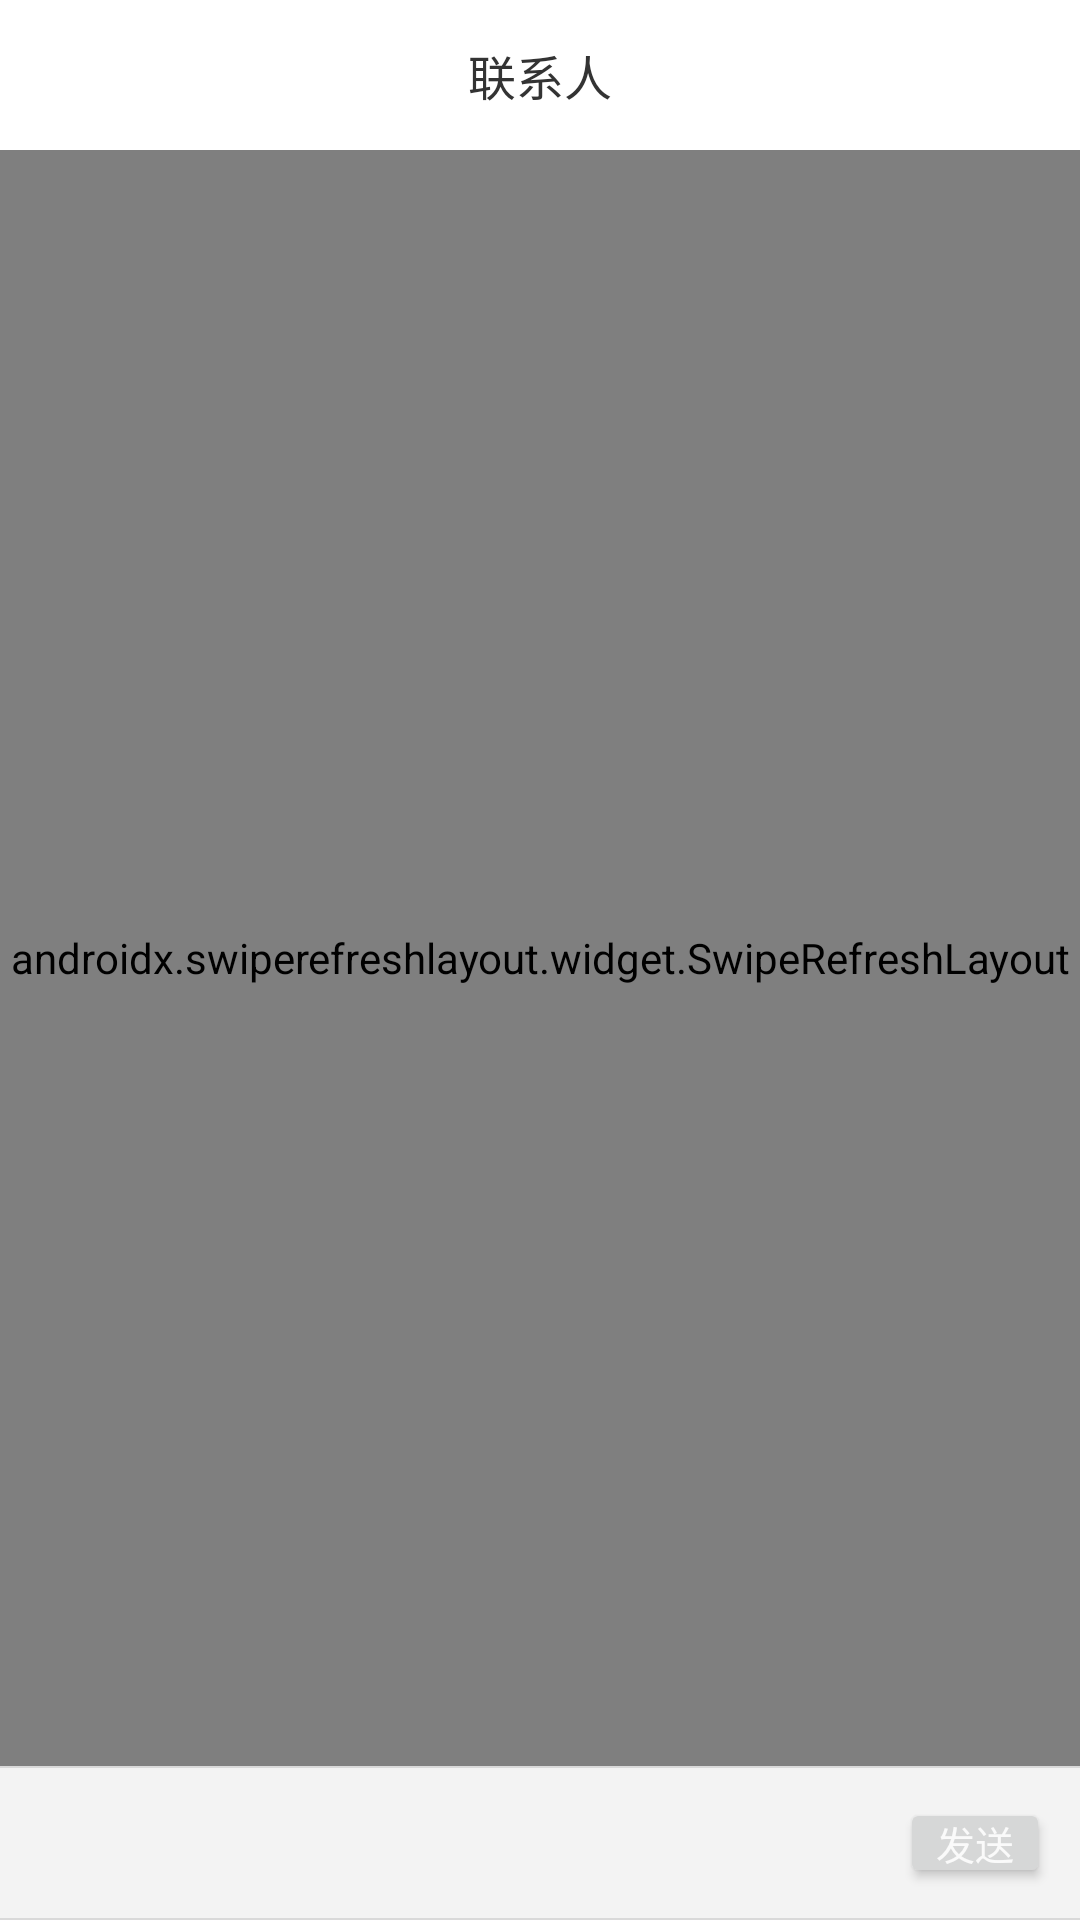

Produce the Android XML layout that renders to this screen, including the resource entries it uses.
<!-- AndroidManifest.xml: application theme AppTheme -->
<!-- res/layout/fragment_chat.xml -->
<?xml version="1.0" encoding="utf-8"?>
<LinearLayout xmlns:android="http://schemas.android.com/apk/res/android"
    xmlns:app="http://schemas.android.com/apk/res-auto"
    xmlns:tools="http://schemas.android.com/tools"
    android:layout_width="match_parent"
    android:layout_height="match_parent"
    xmlns:apps="http://schemas.android.com/tools"
    android:background="#f3f3f3"
    android:orientation="vertical"
    tools:context=".ui.chat.ChatFragment">

    <include layout="@layout/common_titlebar" />

    <LinearLayout
        android:id="@+id/llContent"
        android:layout_width="match_parent"
        android:layout_height="0dp"
        android:layout_weight="1"
        android:orientation="vertical">

        <androidx.swiperefreshlayout.widget.SwipeRefreshLayout
            android:id="@+id/swipe_chat"
            android:layout_width="match_parent"
            android:layout_height="0dp"
            android:layout_weight="1"
            android:orientation="vertical">

            <androidx.recyclerview.widget.RecyclerView
                android:id="@+id/rv_chat_list"
                android:layout_width="match_parent"
                android:layout_height="match_parent"
                android:overScrollMode="never" />
        </androidx.swiperefreshlayout.widget.SwipeRefreshLayout>


        <View
            android:layout_width="match_parent"
            android:layout_height="0.5dp"
            android:background="#d9d9d9" />

        <LinearLayout
            android:layout_width="match_parent"
            android:layout_height="50dp"
            android:background="#f3f3f3"
            android:focusable="true"
            android:focusableInTouchMode="true"
            android:gravity="center_vertical"
            android:orientation="horizontal"

            >

            
            
            
            
            
            

            <RelativeLayout
                android:layout_width="0dp"
                android:layout_height="match_parent"
                android:layout_weight="1"
                android:paddingLeft="8dp"
                android:paddingTop="6dp"
                android:paddingRight="8dp"
                android:paddingBottom="6dp">

                <EditText
                    android:id="@+id/et_content"
                    android:layout_width="match_parent"
                    android:layout_height="match_parent"
                    android:background="@drawable/message_shap_chat_bg"
                    android:maxLines="3"
                    android:minHeight="36dp"
                    android:paddingLeft="13dp"
                    android:textSize="11dp" />

                
                
                
                
                
                
                
                
                


            </RelativeLayout>

            
            
            
            
            
            

            
            
            
            
            
            
            

            <Button
                android:id="@+id/btn_send"
                android:layout_width="50dp"
                android:layout_height="30dp"
                android:padding="1dp"
                android:layout_marginRight="10dp"
                android:text="发送"
                android:textSize="13dp"
                android:textColor="@color/white"
                apps:normalBackgroundColor="#127CD6"
                apps:pressedBackgroundColor="#0f519b"
                apps:radius="5dp" />


        </LinearLayout>

        <View
            android:layout_width="match_parent"
            android:layout_height="0.5dp"
            android:background="#d9d9d9" />


    </LinearLayout>

    
    
    
    
    
    
    
    
    
    

    
    
    
    
    



</LinearLayout>
<!-- res/layout/common_titlebar.xml (included above) -->
<?xml version="1.0" encoding="utf-8"?>
<LinearLayout xmlns:android="http://schemas.android.com/apk/res/android"
    xmlns:app="http://schemas.android.com/apk/res-auto"
    xmlns:tools="http://schemas.android.com/tools"
    android:layout_width="match_parent"
    android:layout_height="wrap_content"
    android:orientation="vertical">


    <View android:layout_width="match_parent"
        android:background="#fff"
        android:visibility="gone"
        android:layout_height="20dp"/>

    <RelativeLayout
        android:id="@+id/common_toolbar"
        android:layout_width="match_parent"
        android:layout_height="50dp"
        android:background="#fff"
        app:contentInsetStart="0dp">


        <RelativeLayout
            android:id="@+id/common_toolbar_back"
            android:layout_width="wrap_content"
            android:layout_height="wrap_content"
            android:layout_centerVertical="true"
              >

            <ImageView
                android:layout_width="wrap_content"
                android:layout_height="wrap_content"
                android:layout_centerVertical="true"
                android:layout_marginLeft="30px"
                android:layout_marginRight="30px"
                android:src="@drawable/ic_baseline_arrow_back_ios_24" />

        </RelativeLayout>

        <TextView
            android:id="@+id/common_toolbar_title"
            android:layout_width="wrap_content"
            android:layout_height="wrap_content"
            android:layout_centerInParent="true"
            android:ellipsize="end"
            android:maxLength="10"
            android:singleLine="true"
            android:text="联系人"
            android:textColor="#333"
             android:textSize="16dp" />



    </RelativeLayout>

</LinearLayout>
<!-- resources referenced by this layout -->
<resources>
  <color name="white">#fafafa</color>
  <style name="AppTheme" parent="Theme.AppCompat.Light.NoActionBar">
          
          <item name="colorPrimary">@color/colorPrimary</item>
          <item name="colorPrimaryDark">@color/colorPrimaryDark</item>
          <item name="colorAccent">@color/colorAccent</item>
      </style>
  <color name="colorPrimary">#00BCD4</color>
  <color name="colorPrimaryDark">#00BCD4</color>
  <color name="colorAccent">#03DAC5</color>
</resources>
